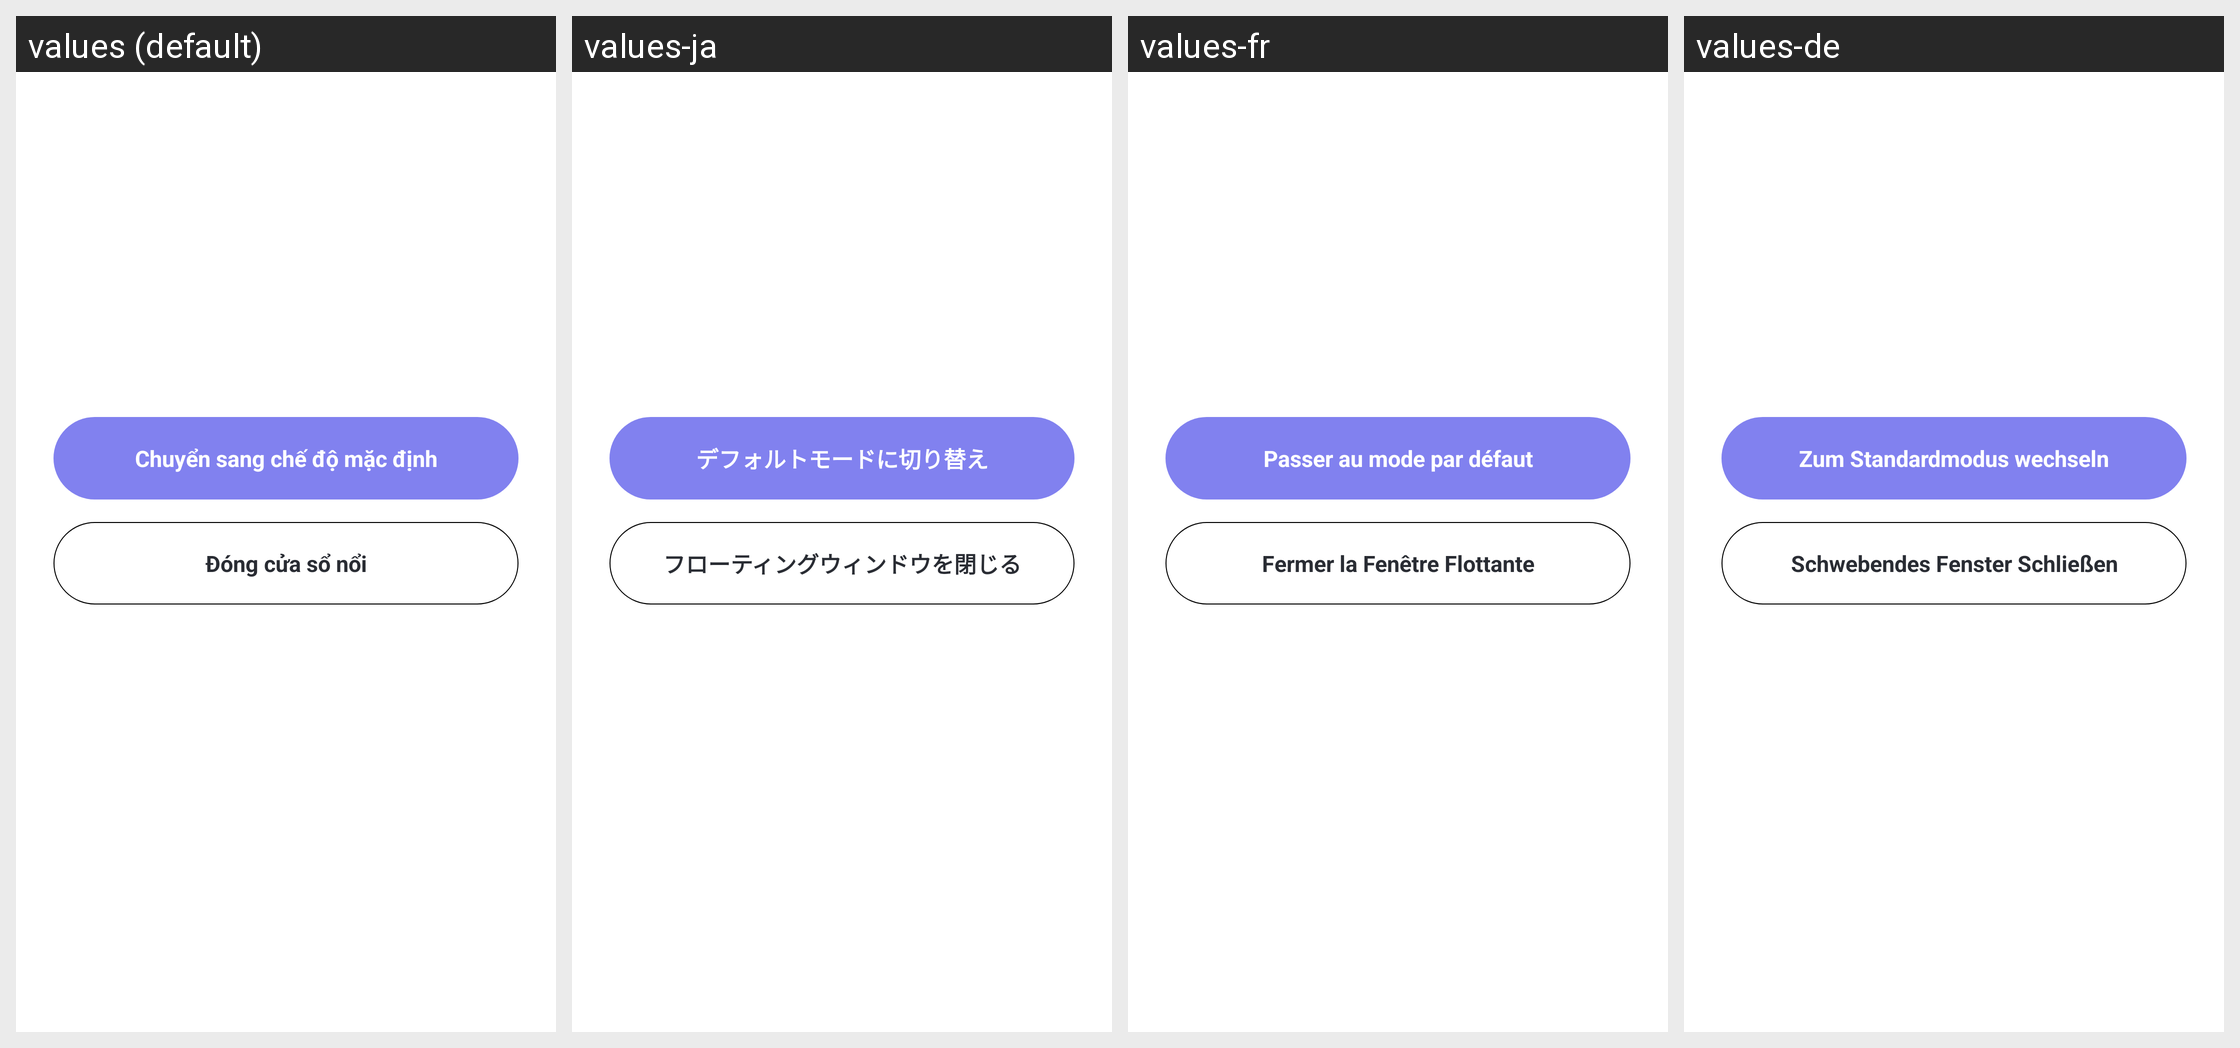

Locale-by-locale string values for the Android screen shown in this grid:
Android screen res/layout/custom_game_mode_target_edit_popup.xml rendered under 4 locales, left to right: values (default), values-ja, values-fr, values-de. Device: Nexus 5 (rendered at 1080×1920; each locale shown at half size, 540×960, under a caption strip naming it); theme Theme.AutoClick.
Other locales in the repository, not shown: values-en, values-es, values-ko, values-zh-rCN.
Strings drawn on this screen, with the default value and each locale's value (text and hints the layout hard-codes, and strings that could not be matched under every locale, appear in the picture but are not listed):

text_toggle_default_mode
  values: Chuyển sang chế độ mặc định
  values-ja: デフォルトモードに切り替え
  values-fr: Passer au mode par défaut
  values-de: Zum Standardmodus wechseln

text_close_floating_window
  values: Đóng cửa sổ nổi
  values-ja: フローティングウィンドウを閉じる
  values-fr: Fermer la Fenêtre Flottante
  values-de: Schwebendes Fenster Schließen
